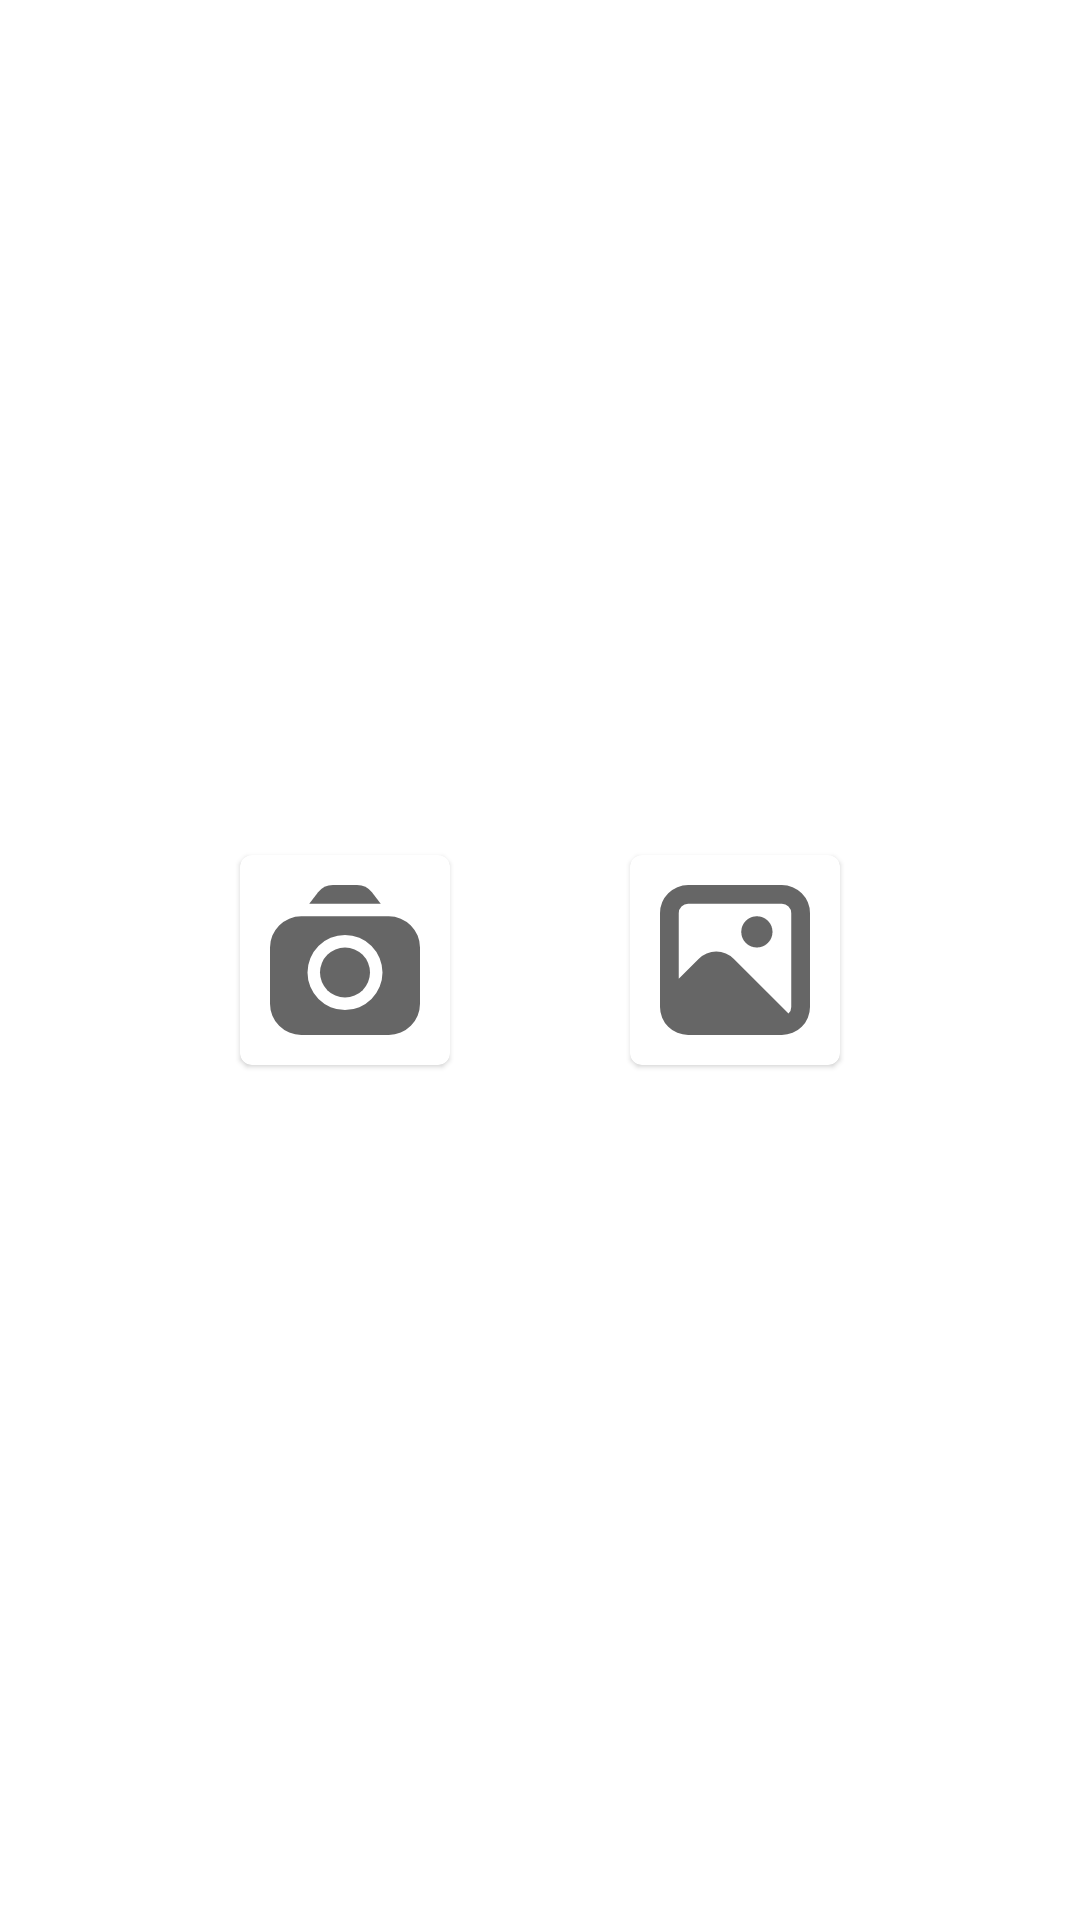

The Android layout XML behind this screen, and the referenced resources:
<!-- AndroidManifest.xml: application theme Theme.ConseilAgricole -->
<!-- res/layout/bottom_take_photo.xml -->
<?xml version="1.0" encoding="utf-8"?>
<LinearLayout xmlns:android="http://schemas.android.com/apk/res/android"
    android:orientation="horizontal"
    android:gravity="center"
    android:background="#1AFFFFFF"
    android:layout_width="match_parent"
    android:layout_height="200dp">
    <com.google.android.material.card.MaterialCardView
        android:id="@+id/prendre_photo"
        android:tooltipText="Prendre une photo"
        android:clickable="true"
        android:layout_margin="30dp"
        android:layout_width="wrap_content"
        android:layout_height="wrap_content">
        <ImageView
            android:layout_margin="10dp"
            android:layout_width="match_parent"
            android:layout_height="match_parent"
            android:src="@drawable/appareil_photo_24"/>
    </com.google.android.material.card.MaterialCardView>
    <com.google.android.material.card.MaterialCardView
        android:id="@+id/gallerie_photo"
        android:tooltipText="Gallérie"
        android:clickable="true"
        android:layout_margin="30dp"

        android:layout_width="wrap_content"
        android:layout_height="wrap_content">
        <ImageView
            android:layout_margin="10dp"
            android:layout_width="match_parent"
            android:layout_height="match_parent"
            android:src="@drawable/image_24"/>
    </com.google.android.material.card.MaterialCardView>


</LinearLayout>
<!-- resources referenced by this layout -->
<resources>
  <!-- drawable appareil_photo_24 (drawable) -->
  <vector xmlns:android="http://schemas.android.com/apk/res/android" android:width="50dp" android:height="50dp" android:viewportWidth="24" android:viewportHeight="24" android:tint="?attr/colorControlNormal"><path android:fillColor="@android:color/white" android:pathData="M17.721,3,16.308,1.168A3.023,3.023,0,0,0,13.932,0H10.068A3.023,3.023,0,0,0,7.692,1.168L6.279,3Z"/><path android:fillColor="@android:color/white" android:pathData="M 12 14 m -4, 0 a 4, 4 0 1,0 8,0 a 4, 4 0 1,0 -8,0"/><path android:fillColor="@android:color/white" android:pathData="M19,5H5a5.006,5.006,0,0,0-5,5v9a5.006,5.006,0,0,0,5,5H19a5.006,5.006,0,0,0,5-5V10A5.006,5.006,0,0,0,19,5ZM12,20a6,6,0,1,1,6-6A6.006,6.006,0,0,1,12,20Z"/></vector>
  <!-- drawable image_24 (drawable) -->
  <vector xmlns:android="http://schemas.android.com/apk/res/android" android:width="50dp" android:height="50dp" android:viewportWidth="24" android:viewportHeight="24" android:tint="?attr/colorControlNormal"><path android:fillColor="@android:color/white" android:pathData="M19.5,0H4.5A4.505,4.505,0,0,0,0,4.5v15A4.505,4.505,0,0,0,4.5,24h15A4.505,4.505,0,0,0,24,19.5V4.5A4.505,4.505,0,0,0,19.5,0ZM4.5,3h15A1.5,1.5,0,0,1,21,4.5v15a1.492,1.492,0,0,1-.44,1.06l-8.732-8.732a4,4,0,0,0-5.656,0L3,15V4.5A1.5,1.5,0,0,1,4.5,3Z"/><path android:fillColor="@android:color/white" android:pathData="M 15.5 7.5 m -2.5, 0 a 2.5, 2.5 0 1,0 5,0 a 2.5, 2.5 0 1,0 -5,0"/></vector>
  <style name="Theme.ConseilAgricole" parent="Theme.MaterialComponents.Light.NoActionBar">
          
          <item name="colorPrimary">@color/white</item>
          <item name="colorPrimaryVariant">@color/green</item>
          <item name="colorOnPrimary">@color/white</item>
          
          <item name="colorSecondary">@color/teal_200</item>
          <item name="colorSecondaryVariant">@color/teal_700</item>
          <item name="colorOnSecondary">@color/black</item>
          
          <item name="android:statusBarColor" tools:targetApi="l">?attr/colorPrimaryVariant</item>
          
      </style>
  <color name="white">#FFFFFFFF</color>
  <color name="green">#125F36</color>
  <color name="teal_200">#FF03DAC5</color>
  <color name="teal_700">#FF018786</color>
  <color name="black">#FF000000</color>
</resources>
